Run: headless pygame with SDL's dummy video driver; simulated clock (each Clock.tick advances the game by its frame time, no real sleeping); random seed 0; keys injected as events and as key.get_pressed() state; no mouse input.
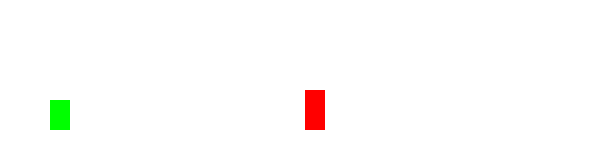
Frame 1 of 1 · flips 1–60 · no input

The pygame program that drew these frames:

import pygame
import random

pygame.init()
WINDOW_WIDTH = 600
WINDOW_HEIGHT = 150

window = pygame.display.set_mode((WINDOW_WIDTH, WINDOW_HEIGHT))
pygame.display.set_caption("T-Rex Game")

clock = pygame.time.Clock()
BLACK = (0, 0, 0)
WHITE = (255, 255, 255)
GREEN = (0, 255, 0)
RED = (255, 0, 0)


class Trex(pygame.sprite.Sprite):
    def __init__(self):
        super().__init__()
        self.image = pygame.Surface((20, 30))
        self.image.fill(GREEN)
        self.rect = self.image.get_rect()
        self.rect.x = 50
        self.rect.y = WINDOW_HEIGHT - self.rect.height - 20
        self.velocity = 0
        self.jump_speed = 10
        self.gravity = 0.5

    def update(self):
        self.velocity += self.gravity
        self.rect.y += self.velocity

        if self.rect.bottom >= WINDOW_HEIGHT - 20:
            self.rect.bottom = WINDOW_HEIGHT - 20
            self.velocity = 0

    def jump(self):
        if self.rect.bottom == WINDOW_HEIGHT - 20:
            self.velocity -= self.jump_speed


class Cactus(pygame.sprite.Sprite):
    def __init__(self):
        super().__init__()
        self.image = pygame.Surface((20, 40))
        self.image.fill(RED)
        self.rect = self.image.get_rect()
        self.rect.x = WINDOW_WIDTH
        self.rect.y = WINDOW_HEIGHT - self.rect.height - 20
        self.speed = 5

    def update(self):
        self.rect.x -= self.speed


def create_cactus():
    cactus = Cactus()
    all_sprites.add(cactus)
    cacti.add(cactus)


all_sprites = pygame.sprite.Group()
trex = Trex()
all_sprites.add(trex)
cacti = pygame.sprite.Group()
next_cactus_time = 0
cactus_interval = 2000
running = True
while running:
    clock.tick(60)
    # Handle events
    for event in pygame.event.get():
        if event.type == pygame.QUIT:
            running = False
        elif event.type == pygame.KEYDOWN:
            if event.key == pygame.K_SPACE:
                trex.jump()
    # Update game objects
    all_sprites.update()
    # Generate cacti
    now = pygame.time.get_ticks()
    if now > next_cactus_time:
        create_cactus()
        next_cactus_time = now + cactus_interval + random.randint(-500, 500)
    # Check for collisions
    if pygame.sprite.spritecollide(trex, cacti, False):
        running = False
    # Draw the screen
    window.fill(WHITE)
    all_sprites.draw(window)
    pygame.display.flip()
